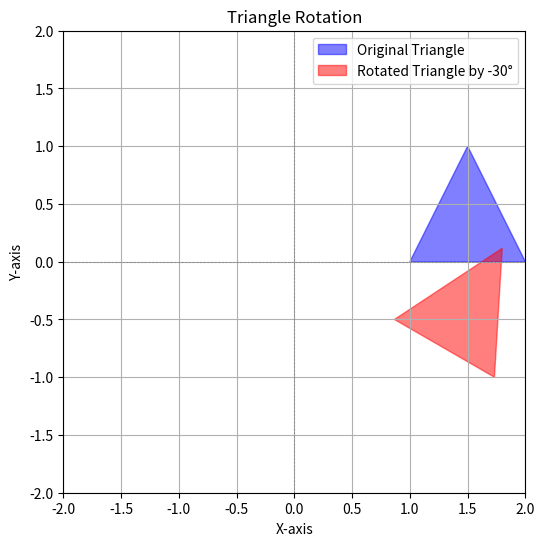

Generate this figure with matplotlib:
import numpy as np
import matplotlib.pyplot as plt

def rotation_matrix(theta):
    theta_rad = np.radians(theta)
    return np.array([
        [np.cos(theta_rad), -np.sin(theta_rad), 0],
        [np.sin(theta_rad), np.cos(theta_rad), 0],
        [0, 0, 1]
    ])

def rotate_point(point, theta):
    R = rotation_matrix(theta)
    point_homogeneous = np.array([point[0], point[1], 1])
    rotated_point = np.dot(R, point_homogeneous)
    return rotated_point[:2]  # Returns only x, y

def rotate_triangle(vertices, theta):
    return np.array([rotate_point(vertex, theta) for vertex in vertices])



# Definizione del triangolo (vertici)a
triangle = np.array([
    [1, 0],  # Vertice A
    [2, 0],  # Vertice B
    [1.5, 1]  # Vertice C
])

angle = -30  # gradi

# Rotazione del triangolo
rotated_triangle = rotate_triangle(triangle, angle)

# Plotting
plt.figure(figsize=(6, 6))
plt.axhline(0, color='gray', lw=0.5, ls='--')
plt.axvline(0, color='gray', lw=0.5, ls='--')

# Disegno del triangolo originale
plt.fill(*zip(*triangle), color='blue', alpha=0.5, label='Original Triangle')

# Disegno del triangolo ruotato
plt.fill(*zip(*rotated_triangle), color='red', alpha=0.5, label=f'Rotated Triangle by {angle}°')

plt.xlim(-2, 2)
plt.ylim(-2, 2)
plt.grid()
plt.xlabel('X-axis')
plt.ylabel('Y-axis')
plt.title('Triangle Rotation')
plt.legend()
plt.gca().set_aspect('equal', adjustable='box')
plt.show()
